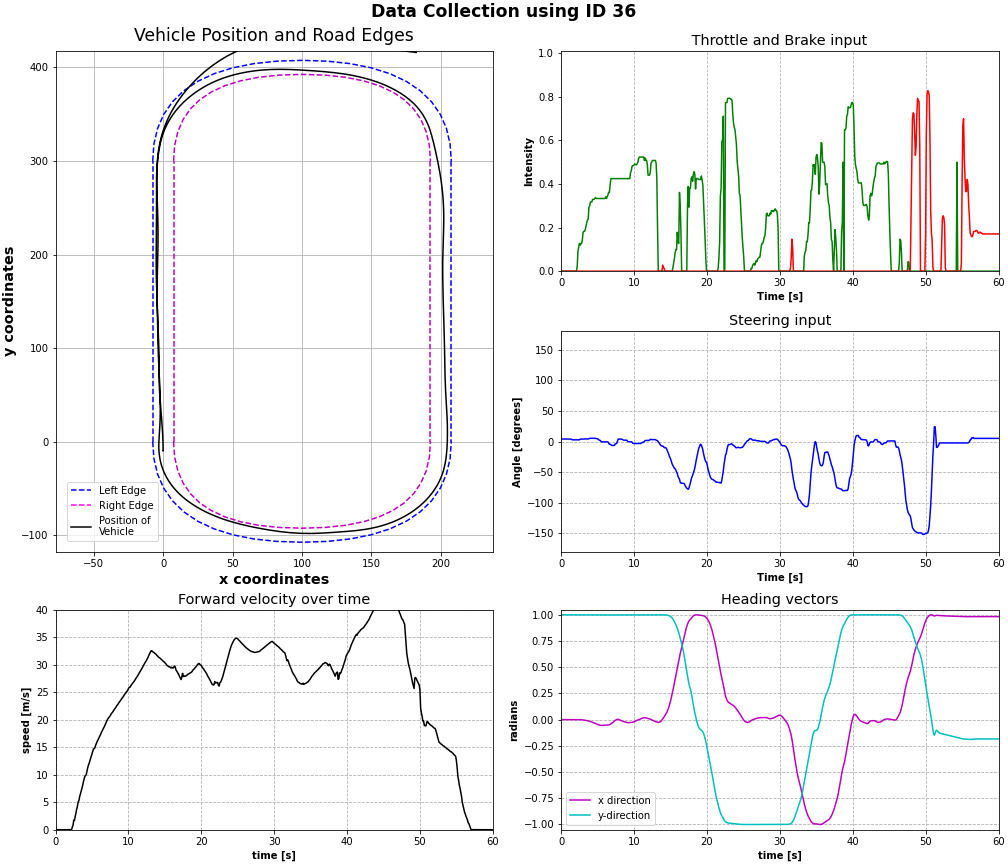

The data file committed next to this chart (first rows):
time, throttle, steering, brakes, x_pos, y_pos, velocity, directions
0.0, 0.0, 4.072, 0.0, -3.2661027944413945e-06, -9.998, 0.003812, [3.597044633352198e-05, 0.99998593330383…
0.1002, 0.0, 4.072, 0.0, -3.0163935662130825e-05, -9.999, 0.004915, [-3.9899729017633945e-05, 0.999988377094…
0.2003, 0.0, 4.072, 0.0, 1.2605334177351324e-05, -9.998, 0.001003, [-1.570532390360313e-06, 0.9999889731407…
0.3005, 0.0, 4.072, 0.0, -2.380720070505049e-05, -9.998, 0.0005744, [-3.380982161615975e-05, 0.9999908208847…
0.4007, 0.0, 4.072, 0.0, 4.729139618575573e-06, -9.998, 0.0005075, [-4.7443618313991465e-06, 0.999990463256…
0.5008, 0.0, 4.072, 0.0, -2.1685709498342476e-05, -9.998, 0.0006467, [-2.474513166816905e-05, 0.9999907612800…
0.601, 0.0, 4.072, 0.0, -8.458591310045449e-06, -9.998, 0.000366, [-1.8824892322300002e-05, 0.999990463256…
0.7012, 0.0, 4.072, 0.0, -1.0698684491217136e-05, -9.998, 0.0006903, [-1.131446970248362e-05, 0.9999904632568…
0.8013, 0.0, 4.072, 0.0, -1.70285279637028e-05, -9.998, 0.0005313, [-2.3273221813724376e-05, 0.999990284442…
0.9015, 0.0, 4.031, 0.0, -9.10461540115648e-06, -9.998, 0.0004089, [-9.754504390002694e-06, 0.9999902844429…
1.002, 0.0, 4.017, 0.0, -1.6948637494351715e-05, -9.998, 0.0004439, [-2.2740014173905365e-05, 0.999990224838…
1.102, 0.0, 4.017, 0.0, -7.475112511201587e-06, -9.998, 0.0003479, [-1.02295362012228e-05, 0.99999022483825…
1.202, 0.0, 4.017, 0.0, -1.788176706440936e-05, -9.998, 0.0002218, [-2.183513242925983e-05, 0.9999902248382…
1.302, 0.0, 4.017, 0.0, -1.0906955822065356e-05, -9.998, 0.0001321, [-1.4891547834849916e-05, 0.999990105628…
1.402, 0.0, 3.687, 0.0, -6.315637619991321e-06, -9.998, 0.0003969, [-1.322794287261786e-05, 0.9999901056289…
1.503, 0.0, 2.781, 0.0, 3.1652874440624146e-05, -9.998, 6.94592352494571e-05, [-3.8465879015348037e-07, 0.999990105628…
1.603, 0.0, 2.712, 0.0, 2.414404673345416e-05, -9.998, 0.0001074, [-5.314424470270751e-06, 0.9999900460243…
1.703, 0.0, 2.712, 0.0, 2.5269850937092997e-05, -9.998, 2.4101162609077718e-05, [-1.817239649426483e-06, 0.9999900460243…
1.803, 0.0, 2.712, 0.0, 2.589629109195357e-05, -9.998, 0.0001595, [-5.177743332751561e-06, 0.9999900460243…
1.903, 0.0, 2.712, 0.0, 2.6435181723627466e-05, -9.998, 0.0001974, [-2.8651691081904573e-06, 0.999990046024…
2.003, 0.0, 2.712, 0.0, 2.4625713137993444e-05, -9.998, 4.9930340438534606e-05, [-3.571691877368721e-06, 0.9999900460243…
2.104, 0.0, 2.712, 0.0, 2.6104709036189888e-05, -9.998, 6.31814343484393e-05, [-2.4945020413724706e-06, 0.999990046024…
2.204, 0.0238, 2.712, 0.0, 2.4195019250328187e-05, -9.997, 0.1114, [3.69505251001101e-05, 0.999989867210388…
2.304, 0.09126, 2.712, 0.0, 4.7099038056330755e-06, -9.972, 0.3923, [3.1657291401643306e-05, 0.9999997615814…
2.404, 0.1111, 2.712, 0.0, -5.723637093524303e-05, -9.904, 0.757, [-1.6201865946641192e-05, 0.999974906444…
2.504, 0.127, 2.712, 0.0, -8.387351772398688e-05, -9.788, 1.261, [-1.058618727256544e-05, 0.9999454617500…
2.604, 0.1191, 3.756, 0.0, -0.000698, -9.608, 1.932, [-0.00031687633600085974, 0.999943792819…
2.705, 0.127, 4.017, 0.0, -0.001245, -9.35, 2.518, [-0.0005007677827961743, 0.9998987913131…
2.805, 0.127, 4.1, 0.0, -0.002388, -9.02, 3.125, [-0.0010874962899833918, 0.9998721480369…
2.905, 0.1429, 3.907, 0.0, -0.004497, -8.564, 3.739, [-0.0017969547770917416, 0.9998979568481…
3.005, 0.1786, 4.031, 0.0, -0.007277, -8.093, 4.333, [-0.002707322360947728, 0.99989849328994…
3.105, 0.1825, 4.154, 0.0, -0.01062, -7.553, 4.917, [-0.003757657716050744, 0.99989372491836…
3.205, 0.1825, 4.154, 0.0, -0.01512, -6.949, 5.449, [-0.005017365328967571, 0.99989986419677…
3.306, 0.1905, 4.154, 0.0, -0.02152, -6.185, 6.018, [-0.006314148660749197, 0.99991017580032…
3.406, 0.2063, 4.154, 0.0, -0.02861, -5.456, 6.495, [-0.007533721625804901, 0.99990850687026…
3.506, 0.2222, 4.154, 0.0, -0.03733, -4.669, 6.995, [-0.008957769721746445, 0.99990099668502…
3.606, 0.2341, 4.154, 0.0, -0.04773, -3.825, 7.47, [-0.010371562093496323, 0.99988806247711…
3.706, 0.2381, 4.195, 0.0, -0.05989, -2.928, 7.941, [-0.011879106052219868, 0.99987405538558…
3.806, 0.2936, 4.429, 0.0, -0.07647, -1.832, 8.488, [-0.013584948144853115, 0.99985396862030…
3.907, 0.2976, 5.239, 0.0, -0.09386, -0.8108, 9.027, [-0.015253833495080471, 0.99981480836868…
4.007, 0.3174, 5.28, 0.0, -0.1147, 0.2728, 9.528, [-0.017326364293694496, 0.99977618455886…
4.107, 0.3174, 5.28, 0.0, -0.1429, 1.579, 10, [-0.019999276846647263, 0.99973607063293…
4.207, 0.3174, 5.28, 0.0, -0.1715, 2.754, 10.1, [-0.022640224546194077, 0.99973380565643…
4.307, 0.3294, 5.28, 0.0, -0.2091, 4.144, 10.79, [-0.02573126181960106, 0.999642848968505…
4.407, 0.3294, 5.184, 0.0, -0.2474, 5.422, 11.14, [-0.02832876332104206, 0.999563276767730…
4.508, 0.3294, 5.184, 0.0, -0.2968, 6.938, 11.61, [-0.031389668583869934, 0.99947673082351…
4.608, 0.3333, 5.184, 0.0, -0.3456, 8.317, 12.02, [-0.034122075885534286, 0.99938672780990…
4.708, 0.3373, 5.184, 0.0, -0.4, 9.744, 12.43, [-0.036908701062202454, 0.99928581714630…
4.808, 0.3333, 4.717, 0.0, -0.4693, 11.43, 12.89, [-0.04011308029294014, 0.999162077903747…
4.908, 0.3333, 4.539, 0.0, -0.5359, 12.96, 13.29, [-0.04280699044466019, 0.999051034450531…
5.008, 0.3333, 4.498, 0.0, -0.6192, 14.76, 13.74, [-0.04592609405517578, 0.998912334442138…
5.109, 0.3333, 3.454, 0.0, -0.6986, 16.38, 14.14, [-0.048626650124788284, 0.99878531694412…
5.209, 0.3333, 2.273, 0.0, -0.796, 18.29, 14.58, [-0.05112848058342934, 0.998662352561950…
5.309, 0.3333, 2.039, 0.0, -0.8866, 20.01, 14.86, [-0.0527828224003315, 0.9985848069190979…
5.409, 0.3333, 1.064, 0.0, -0.9805, 21.75, 14.99, [-0.054281748831272125, 0.99852347373962…
5.509, 0.3333, -0.419, 0.0, -1.078, 23.52, 15.32, [-0.055095918476581573, 0.99847549200057…
5.609, 0.3333, -0.6111, 0.0, -1.191, 25.58, 15.63, [-0.054855380207300186, 0.99848592281341…
5.71, 0.3333, -0.6111, 0.0, -1.292, 27.42, 15.94, [-0.05447645112872124, 0.998507499694824…
5.81, 0.3333, -0.6111, 0.0, -1.408, 29.56, 16.24, [-0.05388616770505905, 0.998540401458740…
5.91, 0.3333, -0.6111, 0.0, -1.511, 31.47, 16.51, [-0.05339910462498665, 0.998567044734954…
... 540 more rows
